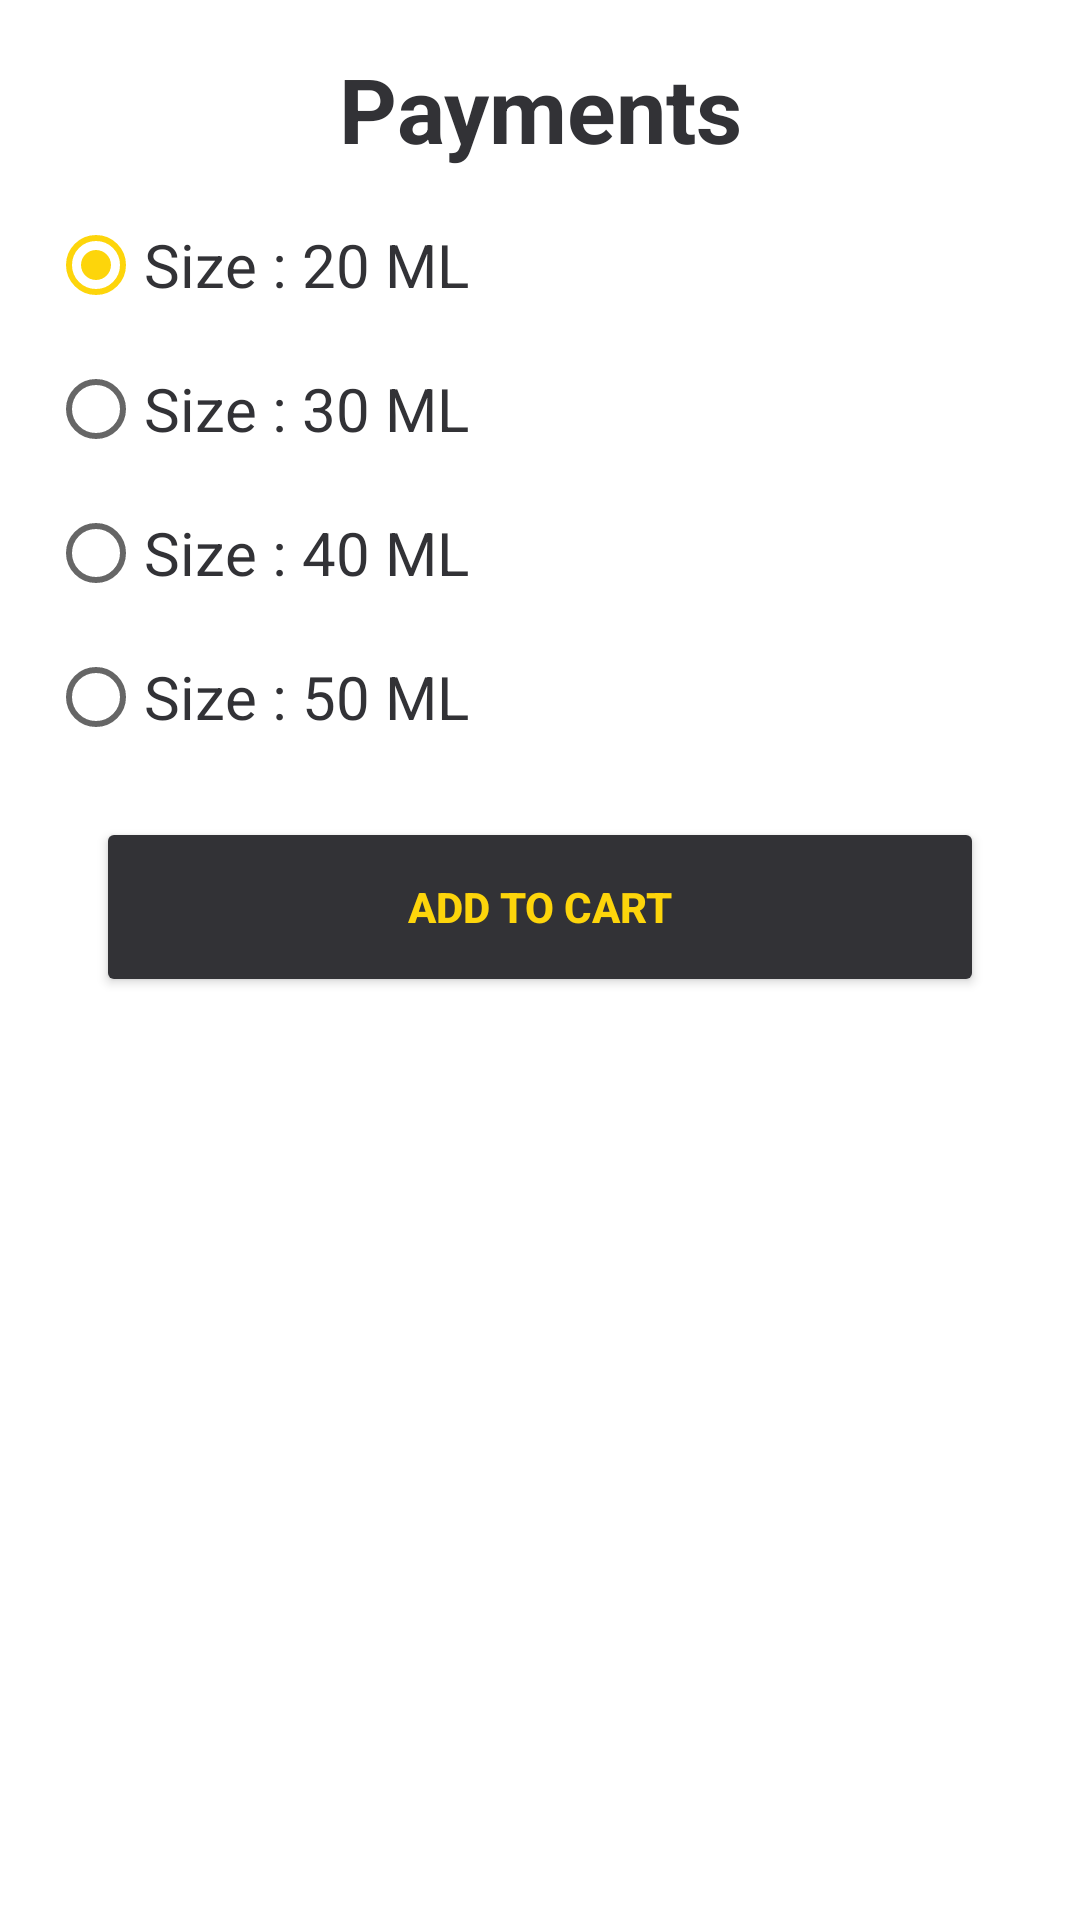

Reconstruct the res/layout file that produces this screen, plus the resources it refers to.
<!-- AndroidManifest.xml: application theme Theme.Smile -->
<!-- res/layout/fragment_add_cart.xml -->
<?xml version="1.0" encoding="utf-8"?>

<androidx.constraintlayout.widget.ConstraintLayout xmlns:android="http://schemas.android.com/apk/res/android"
    xmlns:app="http://schemas.android.com/apk/res-auto"
    xmlns:tools="http://schemas.android.com/tools"
    android:layout_width="match_parent"
    android:layout_height="match_parent"
    tools:context=".ui.body.AddCartFragment">

    <TextView
        android:id="@+id/textView12"
        android:layout_width="wrap_content"
        android:layout_height="wrap_content"
        android:layout_marginTop="16dp"
        android:text="@string/payments"
        android:textColor="@color/text1"
        android:textSize="30sp"
        android:textStyle="bold"
        app:layout_constraintEnd_toEndOf="parent"
        app:layout_constraintStart_toStartOf="parent"
        app:layout_constraintTop_toTopOf="parent" />

    <RadioGroup
        android:id="@+id/rg_size_addcart"
        android:layout_width="0dp"
        android:layout_height="wrap_content"
        android:layout_marginStart="16dp"
        android:layout_marginTop="8dp"
        android:layout_marginEnd="16dp"
        app:layout_constraintEnd_toEndOf="parent"
        app:layout_constraintStart_toStartOf="parent"
        app:layout_constraintTop_toBottomOf="@+id/textView12">
        <RadioButton
            android:id="@+id/rb_size20_addcart"
            android:layout_width="wrap_content"
            android:layout_height="wrap_content"
            android:text="@string/size_20_ml"
            android:textColor="@color/text1"
            android:textSize="20sp"
            android:checked="true"/>
        <RadioButton
            android:id="@+id/rb_size30_addcacrt"
            android:layout_width="wrap_content"
            android:layout_height="wrap_content"
            android:text="@string/size_30_ml"
            android:textColor="@color/text1"
            android:textSize="20sp"/>
        <RadioButton
            android:id="@+id/rb_size40_addcart"
            android:layout_width="wrap_content"
            android:layout_height="wrap_content"
            android:text="@string/size_40_ml"
            android:textSize="20sp"
            android:textColor="@color/text1" />
        <RadioButton
            android:id="@+id/rb_size50_addcart"
            android:layout_width="wrap_content"
            android:layout_height="wrap_content"
            android:text="@string/size_50_ml"
            android:textSize="20sp"
            android:textColor="@color/text1"/>
    </RadioGroup>
    <Button
        android:id="@+id/btn_addtocart_addcart"
        android:layout_width="0dp"
        android:layout_height="60dp"
        android:layout_marginStart="32dp"
        android:layout_marginTop="16dp"
        android:layout_marginEnd="32dp"
        android:layout_marginBottom="16dp"
        android:backgroundTint="@color/text1"
        android:text="@string/add_to_cart"
        android:textColor="@color/yellow"
        android:textStyle="bold"
        app:cornerRadius="10dp"
        app:layout_constraintBottom_toBottomOf="parent"
        app:layout_constraintEnd_toEndOf="parent"
        app:layout_constraintStart_toStartOf="parent"
        app:layout_constraintTop_toBottomOf="@+id/rg_size_addcart"
        app:layout_constraintVertical_bias="0.0" />



</androidx.constraintlayout.widget.ConstraintLayout>
<!-- resources referenced by this layout -->
<resources>
  <color name="text1">#323236</color>
  <color name="yellow">#FDD50B</color>
  <string name="add_to_cart">Add To Cart</string>
  <string name="payments">Payments</string>
  <string name="size_20_ml">Size :   20 ML</string>
  <string name="size_30_ml">Size :   30 ML</string>
  <string name="size_40_ml">Size :   40 ML</string>
  <string name="size_50_ml">Size :   50 ML</string>
  <style name="Theme.Smile" parent="Theme.MaterialComponents.DayNight.NoActionBar">
          
          <item name="colorPrimary">@color/teal_200</item>
          <item name="colorPrimaryVariant">@color/black</item>
          <item name="colorOnPrimary">@color/white</item>
          
          <item name="colorSecondary">@color/teal_200</item>
          <item name="colorSecondaryVariant">@color/teal_200</item>
          <item name="colorOnSecondary">@color/black</item>
          <item name="windowActionBar">false</item>
          <item name="windowNoTitle">true</item>
          
          <item name="android:statusBarColor" tools:targetApi="l">?attr/colorPrimaryVariant</item>
          
      </style>
  <color name="teal_200">@color/yellow</color>
  <color name="black">#FF000000</color>
  <color name="white">#FFFFFFFF</color>
</resources>
